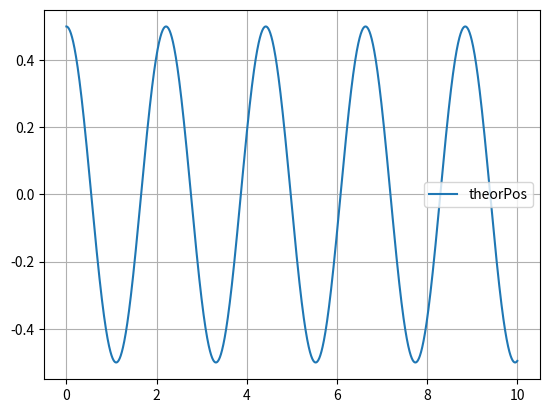

The script that saved this image:
import numpy as np
from scipy.integrate import odeint
import matplotlib.pyplot as plt

maxTime = 5
g = 10
maxTime = 10
L = 1.2
dt = 1 / 240  # pybullet simulation step
q0 = 0.5  # starting position (radian)
logTime = np.arange(0.0, maxTime, dt)


def rp(x):
    return [x[1],
            -g / L * np.sin(x[0])]


def symplectic_euler(func, x0, t):
    x = np.zeros((len(t), len(x0)))
    x[0] = x0
    for i in range(1, len(t)):
        h = t[i] - t[i - 1]
        q_prev, p_prev = x[i - 1]
        p_next = p_prev - h * g / L * np.sin(q_prev)
        q_next = q_prev + h * p_next
        x[i] = [q_next, p_next]
    return x


theta = symplectic_euler(rp, [q0, 0], logTime)
logTheta = theta[:, 0]

plt.grid(True)
plt.plot(logTime, logTheta, label="theorPos")
plt.legend()

plt.show()

# 1 избавиться от затухания синуса
# 2 понять, откуда берется невязка между траекторией симулятора и моделью
# и попытаться ее минимизировать + посчитать нормы L2' и Linf
# есть как минимум два источника невязки
# идеал = l2(1.8766961224229702e-06), linf(4.531045163083669e-06)
